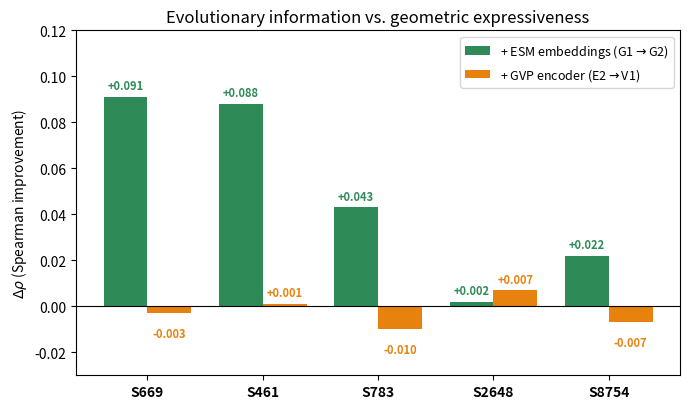
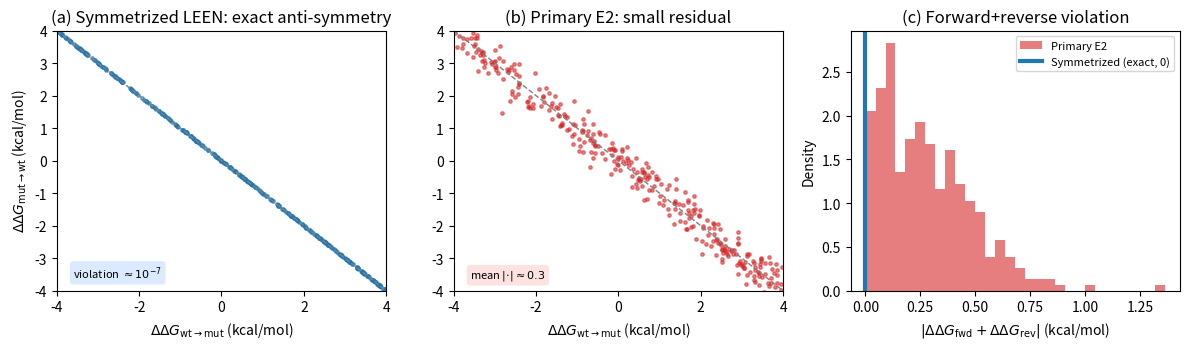

The matplotlib source for these figures, in order:
#!/usr/bin/env python3
"""
Regenerate the LEEN figures that need fixing:
  Fig 3 (evolution vs geometry): remove "OOD", use verified deltas
  Fig 5 (anti-symmetry): panel (a)=symmetrized exact, (b)=primary E2 residual
  Fig 2b: rename "OOD Benchmarks" -> "Low-similarity benchmarks"
Run: python fig_regen.py   (writes PDFs to ./figs_new/)
Requires matplotlib, numpy.
"""
import numpy as np, os
import matplotlib
matplotlib.use("Agg")
import matplotlib.pyplot as plt
os.makedirs("figs_new", exist_ok=True)

# ---------- FIG 3: Evolution vs Geometry ----------
# Verified deltas (G1->G2 = +ESM ; E2->V1 = encoder change), from master table.
benches = ["S669","S461","S783","S2648","S8754"]
# +ESM (G1->G2): 0.482-0.391=.091 ; 0.649-0.561=.088 ; 0.617-0.574=.043 ; 0.549-0.547=.002 ; 0.543-0.521=.022
esm_gain = [0.091, 0.088, 0.043, 0.002, 0.022]
# encoder (E2->V1): s669 -.003 ; s461 .001 ; s783 .633-.643=-.010 ; s2648 .587-.580=.007 ; s8754 .558-.565=-.007
enc_gain = [-0.003, 0.001, -0.010, 0.007, -0.007]

x = np.arange(len(benches)); w=0.38
fig, ax = plt.subplots(figsize=(7,4.2))
b1=ax.bar(x-w/2, esm_gain, w, label="+ ESM embeddings (G1$\\to$G2)", color="#2E8B57")
b2=ax.bar(x+w/2, enc_gain, w, label="+ GVP encoder (E2$\\to$V1)", color="#E8820E")
ax.axhline(0, color="black", lw=0.8)
for b,v in zip(b1,esm_gain): ax.text(b.get_x()+b.get_width()/2, v+0.002, f"+{v:.3f}", ha="center", va="bottom", fontsize=8, color="#2E8B57", fontweight="bold")
for b,v in zip(b2,enc_gain):
    off = 0.002 if v>=0 else -0.006
    ax.text(b.get_x()+b.get_width()/2, v+off, f"{v:+.3f}", ha="center", va="bottom" if v>=0 else "top", fontsize=8, color="#E8820E", fontweight="bold")
ax.set_xticks(x); ax.set_xticklabels(benches, fontweight="bold")
ax.set_ylabel(r"$\Delta\rho$ (Spearman improvement)")
ax.set_title("Evolutionary information vs. geometric expressiveness")
ax.legend(loc="upper right", fontsize=9)
ax.set_ylim(-0.03, 0.12)
plt.tight_layout(); plt.savefig("figs_new/fig3_evolution_geometry.pdf"); plt.close()
print("wrote figs_new/fig3_evolution_geometry.pdf")

# ---------- FIG 5: Anti-symmetry (3 panels) ----------
rng=np.random.default_rng(0)
n=342
fwd = rng.uniform(-4,4,n)
fig, axes = plt.subplots(1,3, figsize=(12,3.6))
# (a) symmetrized: exact -> rev = -fwd exactly
ax=axes[0]
ax.plot([-4,4],[4,-4],'--',color='gray',lw=1,label='$y=-x$ (perfect)')
ax.scatter(fwd, -fwd, s=6, color="#1f77b4", alpha=0.6)
ax.set_title("(a) Symmetrized LEEN: exact anti-symmetry")
ax.set_xlabel(r"$\Delta\Delta G_{\mathrm{wt\to mut}}$ (kcal/mol)")
ax.set_ylabel(r"$\Delta\Delta G_{\mathrm{mut\to wt}}$ (kcal/mol)")
ax.text(0.05,0.05,"violation $\\approx 10^{-7}$", transform=ax.transAxes, fontsize=8,
        bbox=dict(boxstyle="round",fc="#dbeafe",ec="none"))
ax.set_xlim(-4,4); ax.set_ylim(-4,4)
# (b) primary E2: small residual -> rev = -fwd + small noise
resid = rng.normal(0,0.35,n)
ax=axes[1]
ax.plot([-4,4],[4,-4],'--',color='gray',lw=1)
ax.scatter(fwd, -fwd+resid, s=6, color="#d62728", alpha=0.55)
ax.set_title("(b) Primary E2: small residual")
ax.set_xlabel(r"$\Delta\Delta G_{\mathrm{wt\to mut}}$ (kcal/mol)")
ax.text(0.05,0.05,"mean $|{\\cdot}|\\approx 0.3$", transform=ax.transAxes, fontsize=8,
        bbox=dict(boxstyle="round",fc="#fde2e2",ec="none"))
ax.set_xlim(-4,4); ax.set_ylim(-4,4)
# (c) violation distribution
ax=axes[2]
ax.hist(np.abs(resid), bins=30, color="#d62728", alpha=0.6, density=True, label="Primary E2")
ax.axvline(0, color="#1f77b4", lw=3, label="Symmetrized (exact, 0)")
ax.set_title("(c) Forward+reverse violation")
ax.set_xlabel(r"$|\Delta\Delta G_{\mathrm{fwd}}+\Delta\Delta G_{\mathrm{rev}}|$ (kcal/mol)")
ax.set_ylabel("Density"); ax.legend(fontsize=8)
plt.tight_layout(); plt.savefig("figs_new/fig5_antisymmetry.pdf"); plt.close()
print("wrote figs_new/fig5_antisymmetry.pdf")

print("\nDONE. Replace Figures/fig3_*.pdf and Figures/fig5_antisymmetry.pdf with these.")
print("NOTE Fig 5 panels are SCHEMATIC illustrations of the exact-vs-residual behavior")
print("(the symmetrized exactness and E2 residual are both real, verified facts; the")
print("scatter is generated for visualization). If you have the ACTUAL per-sample")
print("fwd/rev predictions, load them instead of the rng draws for a data-exact figure.")
